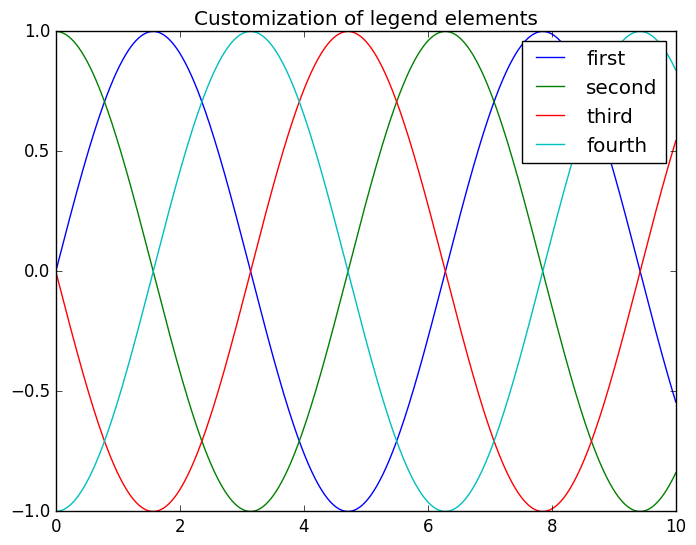
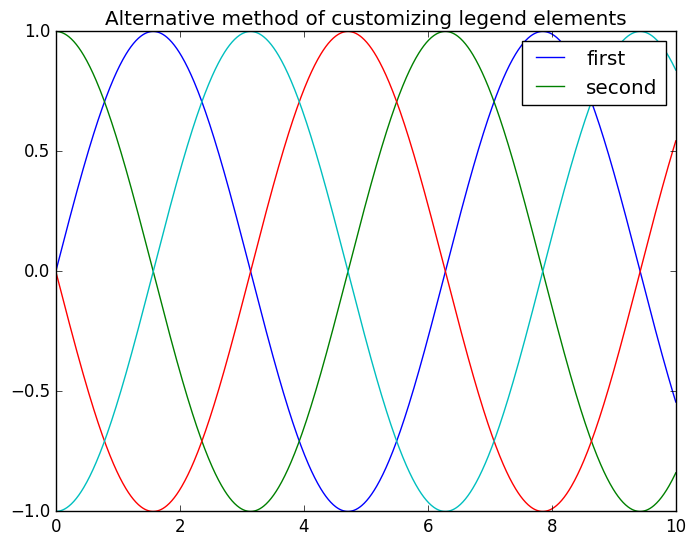

Here is the Python script that generated these plots, in order:
# -*- coding: utf-8 -*-
"""
The plt.plot() command is able to
create multiple lines at once, and returns a list of created line instances. 
Passing any of these to plt.legend() will tell it which to identify, along 
with the labels we’d like to specify.
"""
import matplotlib.pyplot as plt
plt.style.use('classic')
import numpy as np

x = np.linspace(0, 10, 1000)
y = np.sin(x[:, np.newaxis] + np.pi * np.arange(0, 2, 0.5))
lines = plt.plot(x, y)

#A cleaner approach
#lines is a list of plt.Line2D instances
plt.legend(lines[:4], ['first', 'second', 'third', 'fourth']);
plt.title("Customization of legend elements")

#A more messy approach 
plt.figure()
plt.plot(x, y[:, 0], label='first')
plt.plot(x, y[:, 1], label='second')
plt.plot(x, y[:, 2:])
plt.legend(framealpha=1, frameon=True);
plt.title("Alternative method of customizing legend elements")